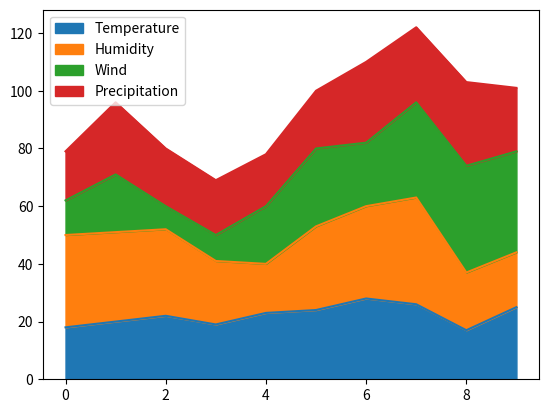

Reproduce this figure in Python.
#Plot a Area Plot in Python Pandas

import pandas as pd
import matplotlib.pyplot as plt

#Dataset
data ={
    'Temperature' :[18,20,22,19,23,24,28,26,17,25],
    'Humidity' : [32,31,30,22,17,29,32,37,20,19],
    'Wind':[12,20,8,9,20,27,22,33,37,35],
    'Precipitation':[17,25,20,19,18,20,28,26,29,22]
}
#Create a DataFrame
df=pd.DataFrame(data)

#Plot a AreaPlot
df.plot.area()

#Display the figure
plt.show()